Photos from the image-classification dataset "dataset_deployment_matched_v4" in the GitHub repository Supot77/Mini-Mangosteen-Detect. Its 3 classes are: overripe, ripe, unripe.

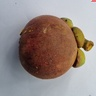
Label: ripe

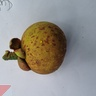
Label: unripe

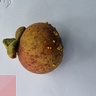
Label: ripe

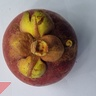
Label: ripe

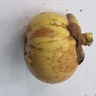
Label: unripe

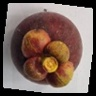
Label: overripe
